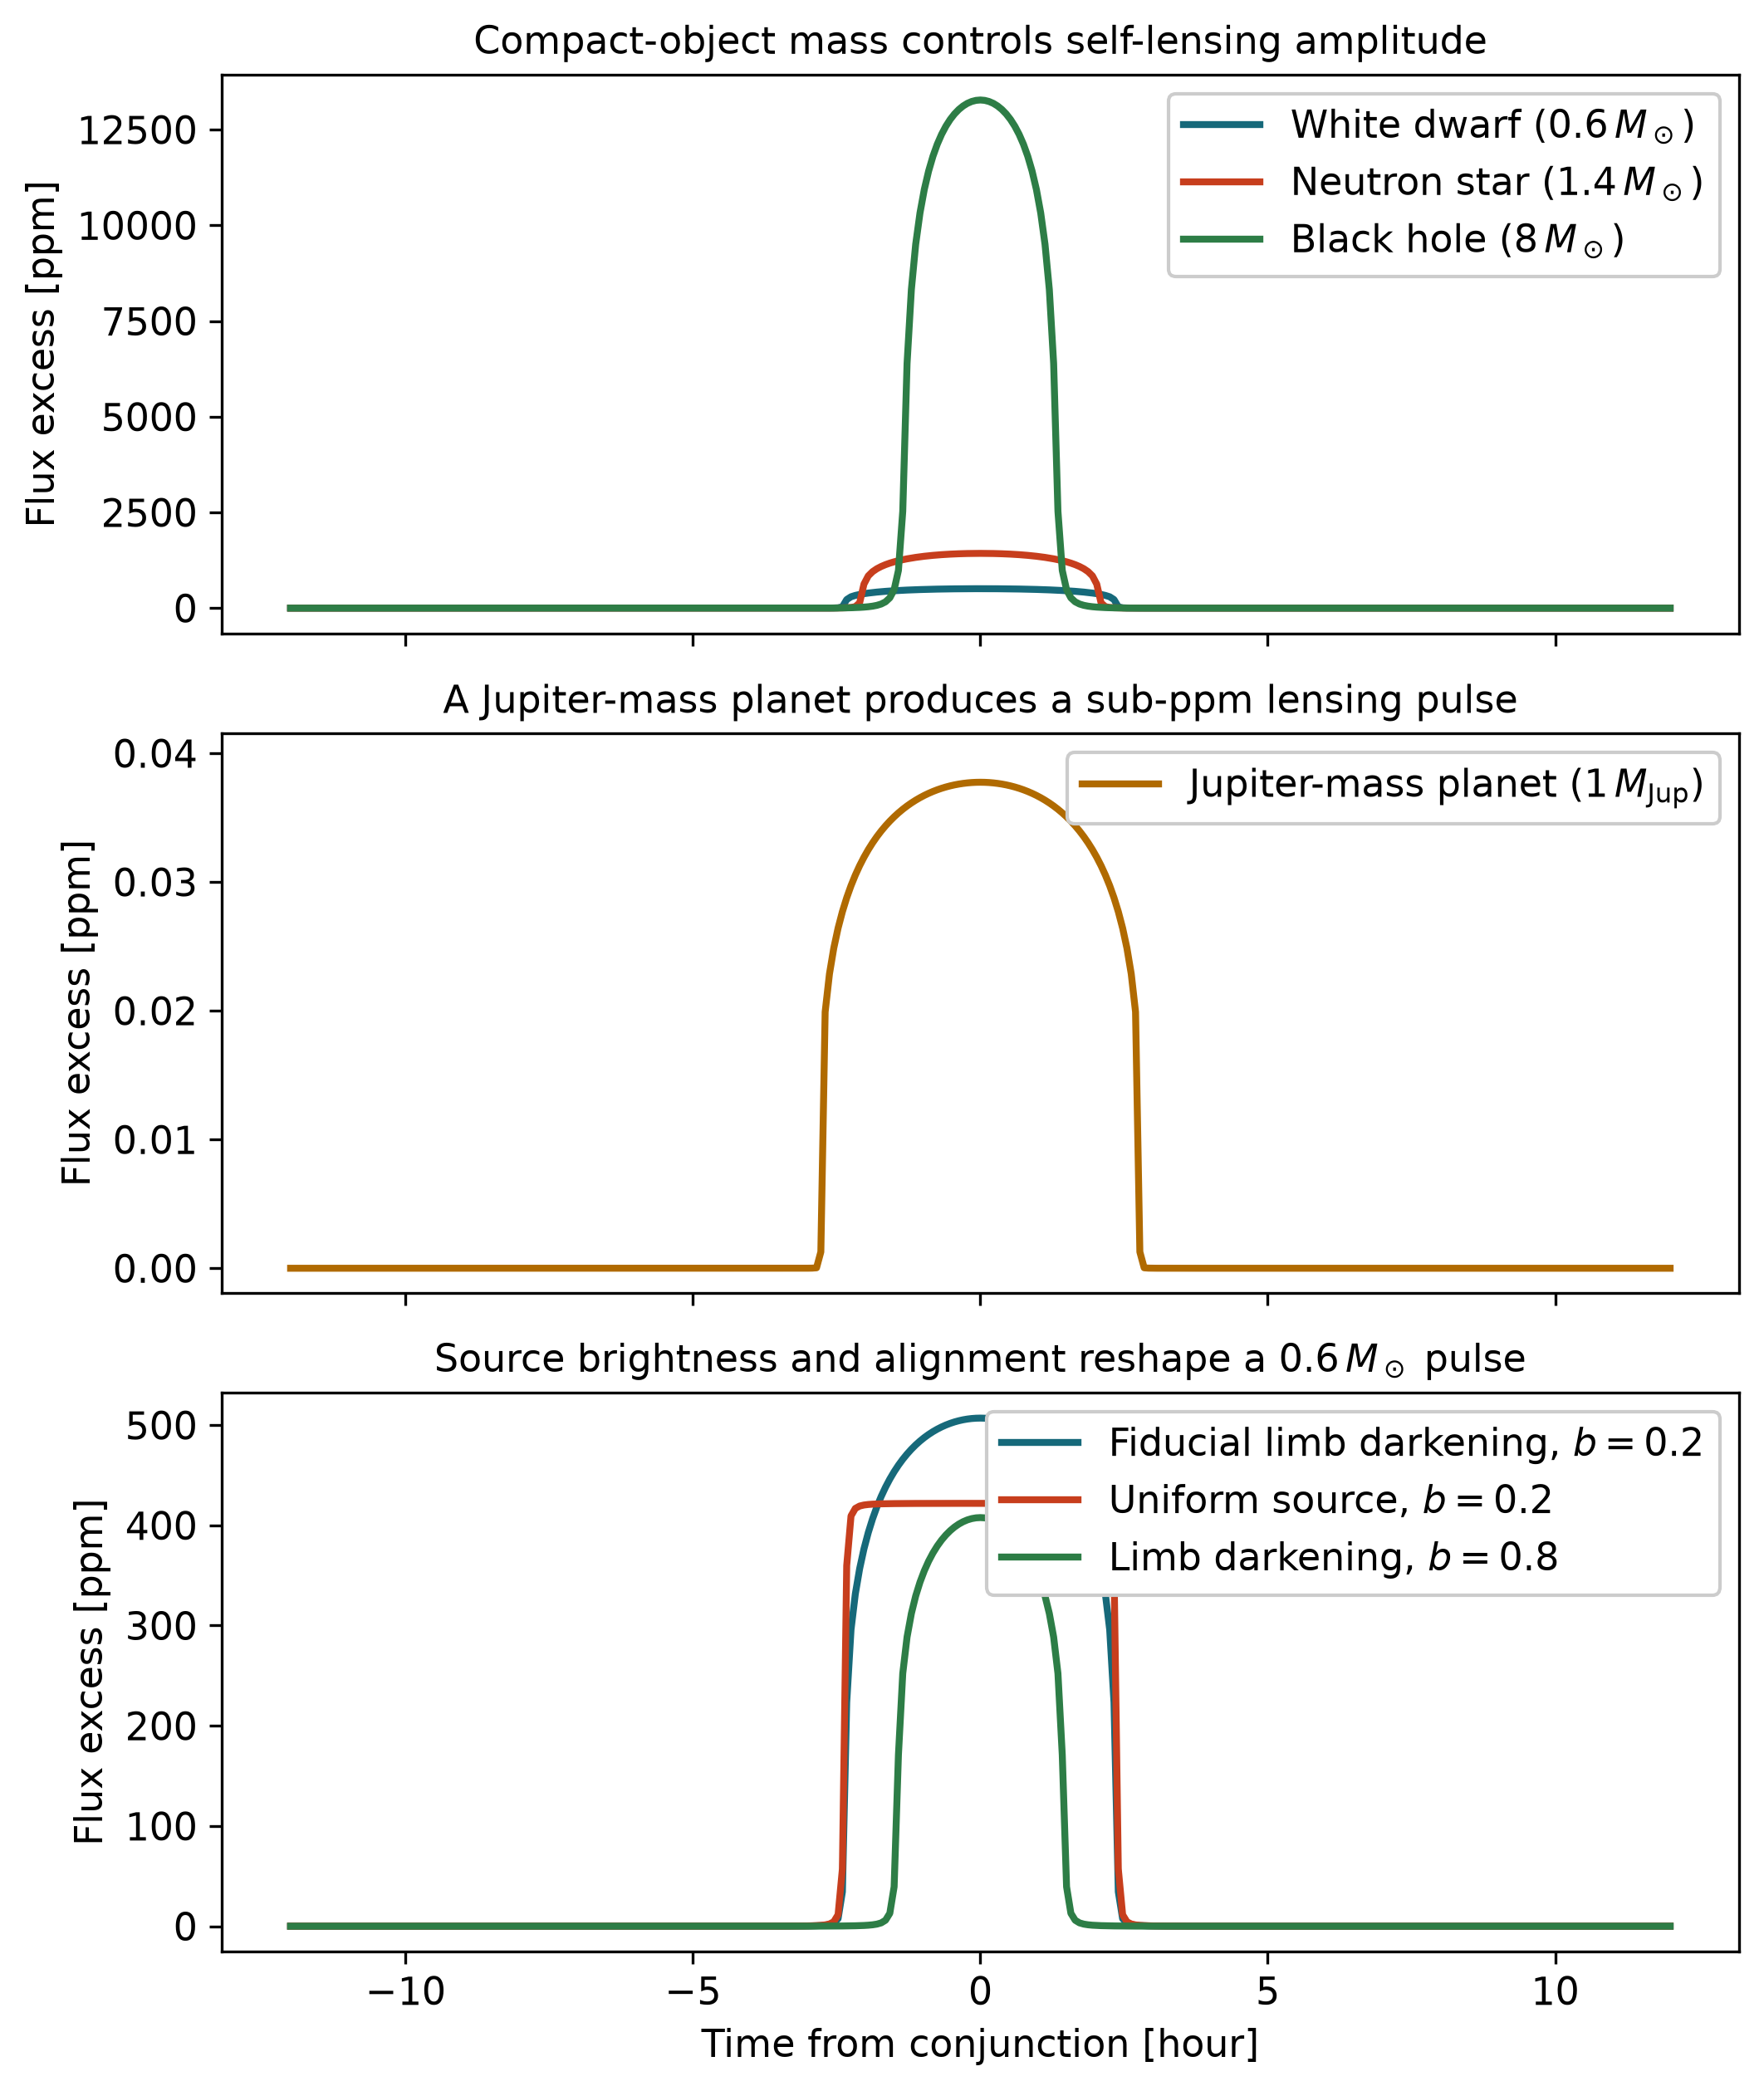

Reproduce this figure in Python.
#!/usr/bin/env python3
"""Compare toy self-lensing systems and finite-source effects."""

from tdpy.verbosity import print

import argparse
from tdpy.cli import add_plot_arguments
from pathlib import Path

import matplotlib

matplotlib.use("agg")

import matplotlib.pyplot as plt
import numpy as np

import ephesos


TIME_HOURS = np.linspace(-12.0, 12.0, 321)  # [hour]
PERIOD_DAYS = 30.0  # [day]
SOURCE_RADIUS_SOLAR = 1.0  # [solar radius]
SOURCE_MASS_SOLAR = 1.0  # [solar mass]
LENS_MASS_SOLAR = 0.6  # [solar mass]
IMPACT_PARAMETER = 0.2
PLANET_LENS_MASS_SOLAR = 9.55e-4  # [solar mass]
SYSTEM_LENS_MASSES = {
    r"Jupiter-mass planet ($1\,M_\mathrm{Jup}$)": PLANET_LENS_MASS_SOLAR,
    r"White dwarf ($0.6\,M_\odot$)": 0.6,
    r"Neutron star ($1.4\,M_\odot$)": 1.4,
    r"Black hole ($8\,M_\odot$)": 8.0,
}
EFFECT_CONFIGURATIONS = {
    "Fiducial limb darkening, $b=0.2$": ((0.4, 0.25), 0.2),
    "Uniform source, $b=0.2$": ((0.0, 0.0), 0.2),
    "Limb darkening, $b=0.8$": ((0.4, 0.25), 0.8),
}


def evaluate_systems() -> tuple[np.ndarray, dict[str, np.ndarray], dict[str, np.ndarray]]:
    """Evaluate compact companions and controlled source-model comparisons."""

    common_arguments = {
        "period_days": PERIOD_DAYS,
        "source_radius_solar": SOURCE_RADIUS_SOLAR,
        "source_mass_solar": SOURCE_MASS_SOLAR,
    }
    system_fluxes = {
        label: ephesos.evaluate_self_lensing_model(
            TIME_HOURS / 24.0,
            lens_mass_solar=lens_mass_solar,
            impact_parameter=IMPACT_PARAMETER,
            **common_arguments,
        )
        for label, lens_mass_solar in SYSTEM_LENS_MASSES.items()
    }
    effect_fluxes = {
        label: ephesos.evaluate_self_lensing_model(
            TIME_HOURS / 24.0,
            lens_mass_solar=LENS_MASS_SOLAR,
            limb_darkening_coefficients=limb_darkening_coefficients,
            impact_parameter=impact_parameter,
            **common_arguments,
        )
        for label, (limb_darkening_coefficients, impact_parameter) in (
            EFFECT_CONFIGURATIONS.items()
        )
    }
    return TIME_HOURS, system_fluxes, effect_fluxes


def run_example(
    output_path: Path,
    typefileplot: str = "png",
) -> tuple[np.ndarray, dict[str, np.ndarray], dict[str, np.ndarray], Path]:
    """Plot deterministic system and finite-source effect comparisons."""

    if typefileplot not in ("png", "pdf"):
        raise ValueError("typefileplot must be 'png' or 'pdf'")
    time_hours, system_fluxes, effect_fluxes = evaluate_systems()
    output_path = Path(output_path).with_suffix(f".{typefileplot}")
    output_path.parent.mkdir(parents=True, exist_ok=True)
    figure, axes = plt.subplots(3, 1, figsize=(7.2, 8.5), sharex=True)
    colors = ("#16697A", "#C73E1D", "#2D7D46")
    planet_label, planet_flux = next(iter(system_fluxes.items()))
    for color, (label, relative_flux) in zip(
        colors, tuple(system_fluxes.items())[1:]
    ):
        axes[0].plot(
            time_hours,
            1e6 * (relative_flux - 1.0),
            color=color,
            linewidth=2.0,
            label=label,
        )
    planet_excess_ppm = 1e6 * (planet_flux - 1.0)
    axes[1].plot(
        time_hours,
        planet_excess_ppm,
        color="#B06A00",
        linewidth=2.0,
        label=planet_label,
    )
    planet_peak_ppm = float(np.max(planet_excess_ppm))
    axes[1].set_ylim(-0.05 * planet_peak_ppm, 1.1 * planet_peak_ppm)
    for color, (label, relative_flux) in zip(colors, effect_fluxes.items()):
        axes[2].plot(
            time_hours,
            1e6 * (relative_flux - 1.0),
            color=color,
            linewidth=2.0,
            label=label,
        )

    axes[0].set_title("Compact-object mass controls self-lensing amplitude")
    axes[0].set_ylabel("Flux excess [ppm]")
    axes[1].set_title("A Jupiter-mass planet produces a sub-ppm lensing pulse")
    axes[1].set_ylabel("Flux excess [ppm]")
    axes[2].set_title(r"Source brightness and alignment reshape a $0.6\,M_\odot$ pulse")
    axes[2].set_xlabel("Time from conjunction [hour]")
    axes[2].set_ylabel("Flux excess [ppm]")
    for axis in axes:
        axis.grid(False)
        axis.legend(loc="upper right", fancybox=True, framealpha=1.0, fontsize=11.0)
        axis.tick_params(labelsize=11.0)
        axis.title.set_fontsize(11.0)
        axis.xaxis.label.set_size(11.0)
        axis.yaxis.label.set_size(11.0)
    figure.tight_layout()

    print(f"Writing to {output_path}...")
    figure.savefig(
        output_path,
        dpi=300 if typefileplot == "png" else None,
        bbox_inches="tight",
    )
    plt.close(figure)
    return time_hours, system_fluxes, effect_fluxes, output_path


def main() -> int:
    parser = argparse.ArgumentParser(description=__doc__)
    parser.add_argument(
        "--output-path",
        type=Path,
        default=Path(__file__).with_name("self_lensing.png"),
    )
    add_plot_arguments(parser)
    arguments = parser.parse_args()
    run_example(arguments.output_path, typefileplot=arguments.typefileplot)
    return 0


if __name__ == "__main__":
    raise SystemExit(main())
